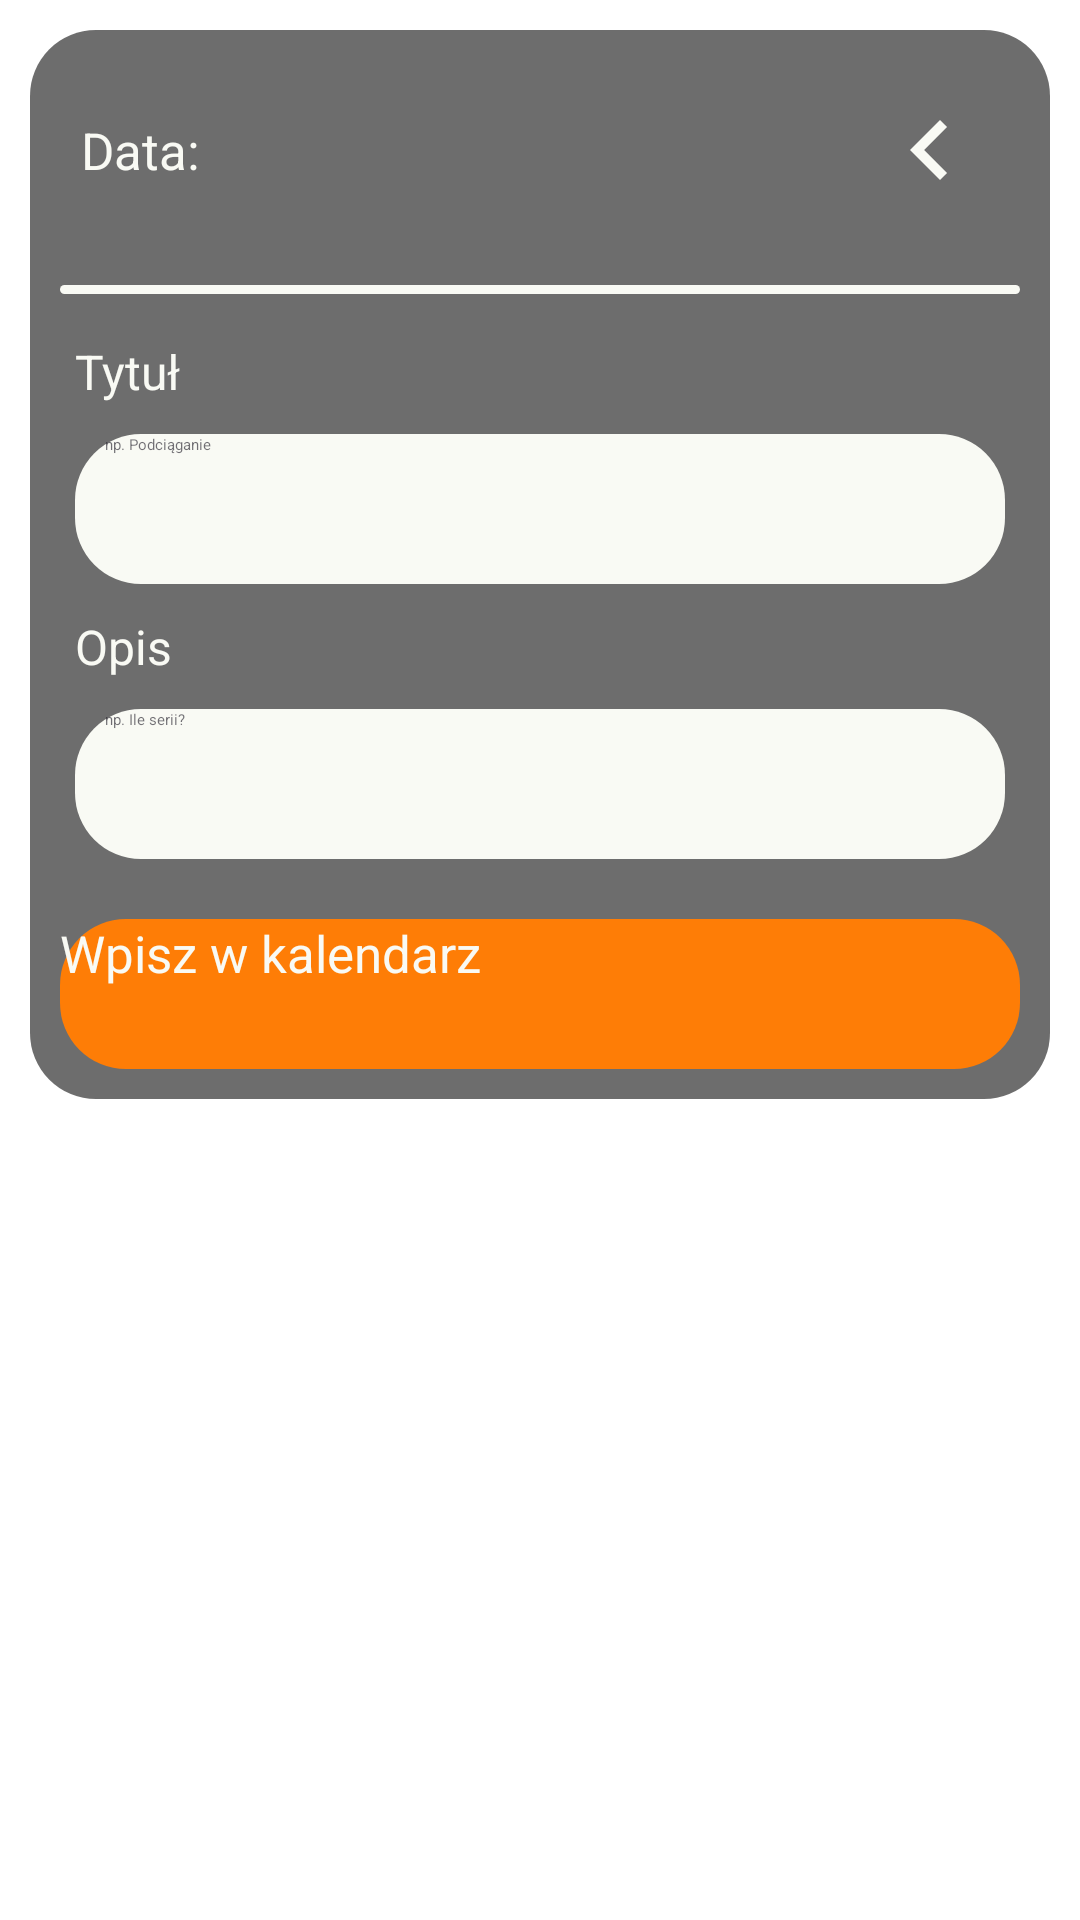

Reconstruct the res/layout file that produces this screen, plus the resources it refers to.
<!-- AndroidManifest.xml: application theme Theme.Dark -->
<!-- res/layout/fragment_create_calen_event_light.xml -->
<?xml version="1.0" encoding="utf-8"?>
<RelativeLayout
    xmlns:android="http://schemas.android.com/apk/res/android"
    xmlns:tools="http://schemas.android.com/tools"
    android:layout_width="match_parent"
    android:layout_height="match_parent"
    tools:context=".homeFrag.CreateCalenEventFragment"
    android:id="@+id/createCalenEventFrag"
    android:background="@drawable/home_background_light">
    <RelativeLayout
        android:layout_width="match_parent"
        android:layout_height="wrap_content"
        android:background="@drawable/rounded_corners"
        android:backgroundTint="@color/trans_black"
        android:layout_marginTop="10dp"
        android:layout_marginHorizontal="10dp"
        android:layout_marginBottom="80dp">
        <RelativeLayout
            android:id="@+id/dateBar"
            android:layout_width="match_parent"
            android:layout_height="wrap_content"
            android:orientation="vertical"
            android:gravity="left"
            android:paddingHorizontal="10dp"
            android:paddingVertical="10dp">
            <TextView
                android:id="@+id/createCalenEventDate"
                android:layout_width="match_parent"
                android:layout_height="wrap_content"
                android:text="Data: "
                android:textColor="@color/dirty_white"
                android:textSize="17sp"
                android:layout_marginHorizontal="10dp"
                android:layout_centerVertical="true"
                android:padding="2dp"
                android:layout_margin="5dp"/>
            <ImageView
                android:id="@+id/createCalenEventBack"
                android:layout_width="40dp"
                android:layout_height="40dp"
                android:src="@drawable/baseline_keyboard_arrow_left_24"
                android:layout_alignParentEnd="true"
                android:layout_margin="10dp"/>
        </RelativeLayout>
        <TextView
            android:id="@+id/decor1"
            android:layout_below="@id/dateBar"
            android:layout_width="match_parent"
            android:layout_height="3dp"
            android:background="@drawable/rounded_corners"
            android:backgroundTint="@color/dirty_white"
            android:layout_marginHorizontal="10dp"
            android:layout_marginVertical="5dp"/>
        <TextView
            android:id="@+id/calenCreateTitle"
            android:layout_below="@id/decor1"
            android:layout_width="wrap_content"
            android:layout_height="wrap_content"
            android:text="Tytuł"
            android:textColor="@color/dirty_white"
            android:textSize="16dp"
            android:layout_marginHorizontal="15dp"
            android:paddingVertical="10dp"
            />
        <androidx.appcompat.widget.AppCompatEditText
            android:id="@+id/calenCreateTitleTxt"
            android:layout_below="@id/calenCreateTitle"
            android:layout_width="match_parent"
            android:layout_height="50dp"
            android:background="@drawable/rounded_corners"
            android:backgroundTint="@color/dirty_white"
            android:layout_marginHorizontal="15dp"
            android:paddingHorizontal="10dp"
            android:textColor="@color/text_gray"
            android:maxLines="1"
            android:hint="np. Podciąganie"
            android:textColorHint="@color/trans_dark_blue_less"/>
        <TextView
            android:id="@+id/calenCreateDesc"
            android:layout_below="@id/calenCreateTitleTxt"
            android:layout_width="wrap_content"
            android:layout_height="wrap_content"
            android:text="Opis"
            android:textColor="@color/dirty_white"
            android:textSize="16dp"
            android:layout_marginHorizontal="15dp"
            android:paddingVertical="10dp"
            />
        <androidx.appcompat.widget.AppCompatEditText
            android:id="@+id/calenCreateDescTxt"
            android:layout_below="@id/calenCreateDesc"
            android:layout_width="match_parent"
            android:layout_height="50dp"
            android:background="@drawable/rounded_corners"
            android:backgroundTint="@color/dirty_white"
            android:layout_marginHorizontal="15dp"
            android:paddingHorizontal="10dp"
            android:textColor="@color/text_gray"
            android:maxLines="1"
            android:hint="np. Ile serii?"
            android:textColorHint="@color/trans_dark_blue_less"/>
        <androidx.appcompat.widget.AppCompatButton
            android:id="@+id/calenCreateSubmit"
            android:layout_width="match_parent"
            android:layout_height="50dp"
            android:layout_below="@id/calenCreateDescTxt"
            android:layout_marginHorizontal="10dp"
            android:layout_marginTop="20dp"
            android:layout_marginBottom="10dp"
            android:background="@drawable/rounded_corners"
            android:backgroundTint="@color/orange"
            android:text="Wpisz w kalendarz"
            android:textColor="@color/dirty_white"
            android:textSize="17sp"
            tools:ignore="TouchTargetSizeCheck" />

    </RelativeLayout>
</RelativeLayout>
<!-- resources referenced by this layout -->
<resources>
  <color name="dirty_white">#F9FAF4</color>
  <color name="orange">#FE7D06</color>
  <color name="text_gray">#303030</color>
  <color name="trans_black">#92000000</color>
  <color name="trans_dark_blue_less">#9C181521</color>
  <!-- drawable baseline_keyboard_arrow_left_24 (drawable) -->
  <vector android:height="50dp" android:tint="@color/dirty_white"
      android:viewportHeight="24" android:viewportWidth="24"
      android:width="50dp" xmlns:android="http://schemas.android.com/apk/res/android">
      <path android:fillColor="@android:color/white" android:pathData="M15.41,16.59L10.83,12l4.58,-4.59L14,6l-6,6 6,6 1.41,-1.41z"/>
  </vector>
  <!-- drawable rounded_corners (drawable) -->
  <?xml version="1.0" encoding="utf-8"?>
  <shape xmlns:android="http://schemas.android.com/apk/res/android"
      android:shape="rectangle">
      <corners android:radius="22dp"></corners>
  </shape>
  <style name="Theme.Dark" parent="Theme.MaterialComponents.DayNight.NoActionBar">
          
          <item name="colorPrimary">@color/purple_200</item>
          <item name="colorPrimaryVariant">@color/black</item>
          <item name="colorOnPrimary">@color/dirty_white</item>
          
          <item name="colorSecondary">@color/teal_200</item>
          <item name="colorSecondaryVariant">@color/teal_200</item>
          <item name="colorOnSecondary">@color/black</item>
          
          <item name="android:statusBarColor" tools:targetApi="l">?attr/colorPrimaryVariant</item>
          
      </style>
  <color name="purple_200">#FFBB86FC</color>
  <color name="black">#FF000000</color>
  <color name="teal_200">#FF03DAC5</color>
</resources>
